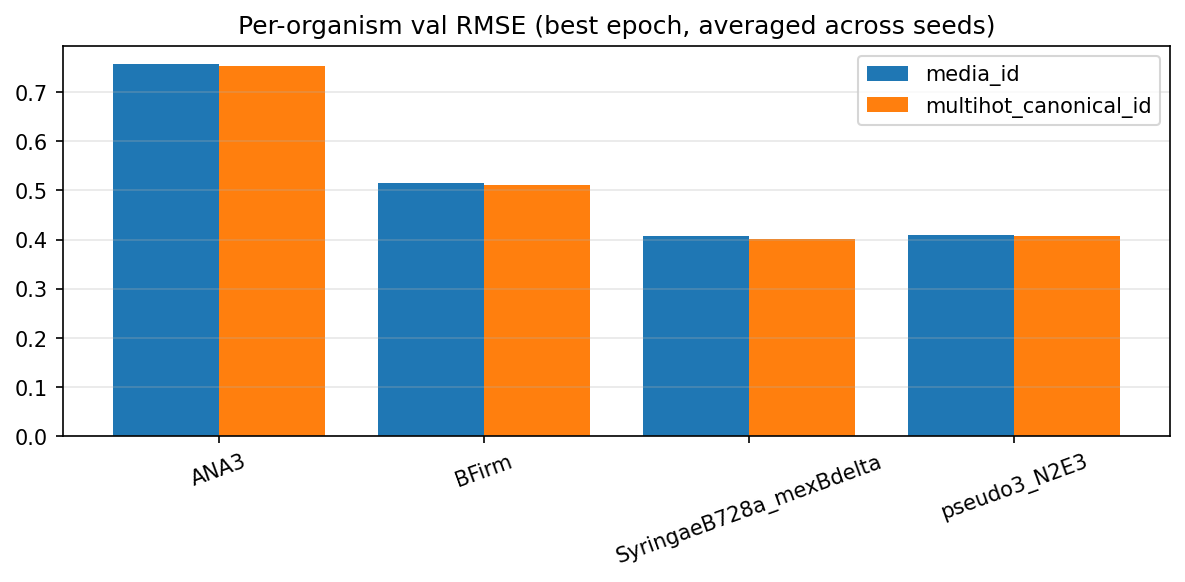

Source data for this figure (header and first rows):
orgId, arm, val_rmse
ANA3, media_id, 0.7558
ANA3, multihot_canonical_id, 0.7535
BFirm, media_id, 0.514
BFirm, multihot_canonical_id, 0.5099
SyringaeB728a_mexBdelta, media_id, 0.4071
SyringaeB728a_mexBdelta, multihot_canonical_id, 0.4009
pseudo3_N2E3, media_id, 0.4099
pseudo3_N2E3, multihot_canonical_id, 0.4079
